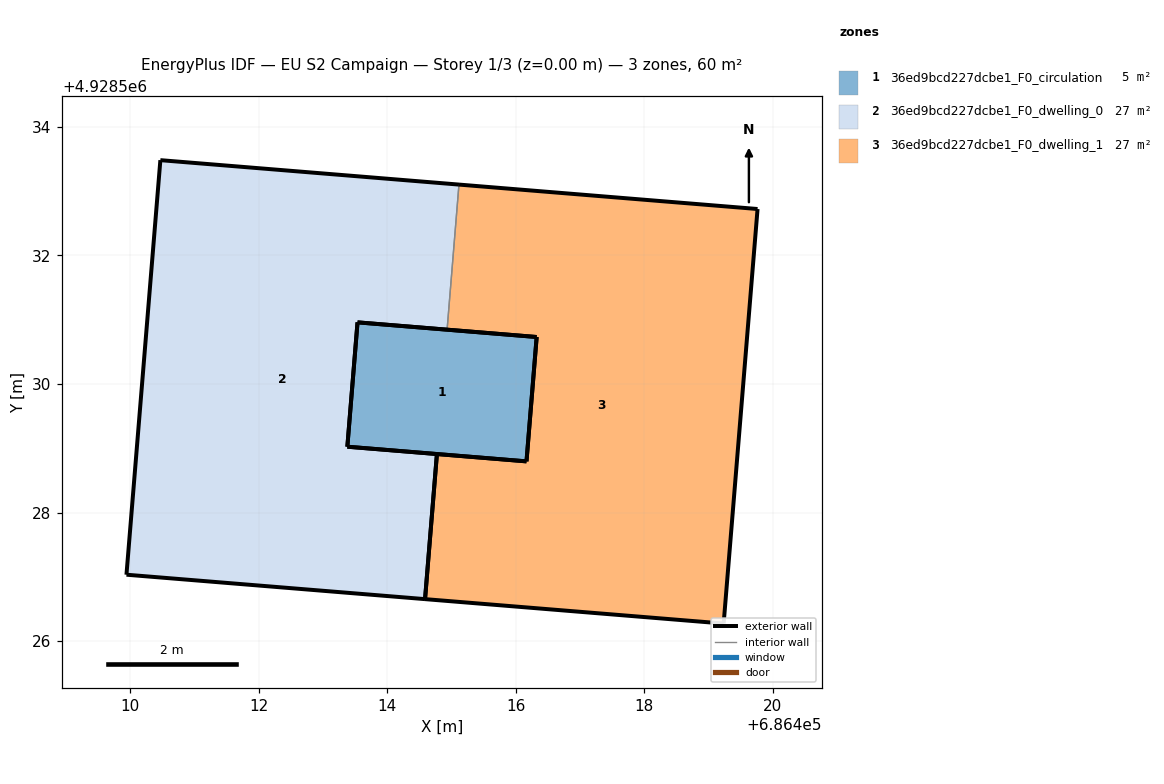
=== STOREY PLAN SPEC (per zone: floor XY polygon, exterior-wall plan segments, windows/doors) ===
zone 1: 36ed9bcd227dcbe1_F0_circulation  (5.4 m²)
  floor: (686416.33, 4928530.73) (686416.17, 4928528.80) (686413.38, 4928529.02) (686413.54, 4928530.96)
  exterior wall: (686416.17, 4928528.80) – (686416.33, 4928530.73)  [1.9 m]
  exterior wall: (686416.33, 4928530.73) – (686413.54, 4928530.96)  [2.8 m]
  exterior wall: (686413.38, 4928529.02) – (686416.17, 4928528.80)  [2.8 m]
  exterior wall: (686413.54, 4928530.96) – (686413.38, 4928529.02)  [1.9 m]
zone 2: 36ed9bcd227dcbe1_F0_dwelling_0  (27.4 m²)
  floor: (686415.12, 4928533.10) (686414.93, 4928530.84) (686413.54, 4928530.96) (686413.38, 4928529.02) (686414.77, 4928528.91) (686414.59, 4928526.65) (686409.94, 4928527.03) (686410.47, 4928533.48)
  exterior wall: (686410.47, 4928533.48) – (686409.94, 4928527.03)  [6.5 m]
  exterior wall: (686409.94, 4928527.03) – (686414.59, 4928526.65)  [4.7 m]
  exterior wall: (686414.77, 4928528.91) – (686413.38, 4928529.02)  [1.4 m]
  exterior wall: (686413.54, 4928530.96) – (686414.93, 4928530.84)  [1.4 m]
  exterior wall: (686415.12, 4928533.10) – (686410.47, 4928533.48)  [4.7 m]
  exterior wall: (686414.59, 4928526.65) – (686414.77, 4928528.91)  [2.3 m]
  exterior wall: (686413.38, 4928529.02) – (686413.54, 4928530.96)  [1.9 m]
  interior walls: 1
zone 3: 36ed9bcd227dcbe1_F0_dwelling_1  (27.4 m²)
  floor: (686419.76, 4928532.72) (686419.24, 4928526.27) (686414.59, 4928526.65) (686414.77, 4928528.91) (686416.17, 4928528.80) (686416.33, 4928530.73) (686414.93, 4928530.84) (686415.12, 4928533.10)
  exterior wall: (686419.76, 4928532.72) – (686415.12, 4928533.10)  [4.7 m]
  exterior wall: (686414.93, 4928530.84) – (686416.33, 4928530.73)  [1.4 m]
  exterior wall: (686416.33, 4928530.73) – (686416.17, 4928528.80)  [1.9 m]
  exterior wall: (686416.17, 4928528.80) – (686414.77, 4928528.91)  [1.4 m]
  exterior wall: (686414.59, 4928526.65) – (686419.24, 4928526.27)  [4.7 m]
  exterior wall: (686419.24, 4928526.27) – (686419.76, 4928532.72)  [6.5 m]
  exterior wall: (686414.77, 4928528.91) – (686414.59, 4928526.65)  [2.3 m]
  interior walls: 1

=== DERIVED (storey summary) ===
Building: EU S2 Campaign
Storey: 1 of 3  (floor level z = 0.00 m)
Storey gross floor area: 60.3 m²
Zones on this storey: 3
  - 36ed9bcd227dcbe1_F0_circulation: floor 5.4 m²; exterior wall 9.5 m (28.4 m²); WWR 0.0%
  - 36ed9bcd227dcbe1_F0_dwelling_0: floor 27.4 m²; exterior wall 22.8 m (68.4 m²); WWR 0.0%
  - 36ed9bcd227dcbe1_F0_dwelling_1: floor 27.4 m²; exterior wall 22.8 m (68.4 m²); WWR 0.0%
Zone adjacency (shared interzone walls):
  - 36ed9bcd227dcbe1_F0_dwelling_0 ↔ 36ed9bcd227dcbe1_F0_dwelling_1